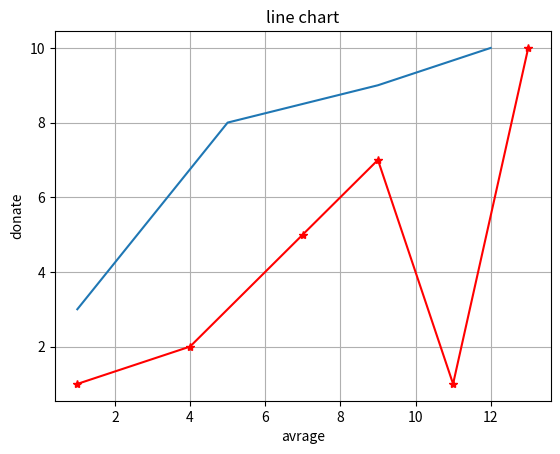

Source code (Python):
import matplotlib.pyplot as p
import numpy as np

y1 = np.array([3,8,9,10])
y2 = np.array([1,2,5,7,1,10])
x1 = np.array([1,5,9,12])
x2 = np.array([1,4,7,9,11,13])

# marker/line/color
p.plot(x1,y1,x2,y2,'*-r') 

p.title('line chart')
p.xlabel('avrage')
p.ylabel('donate')

# p.grid(axis='x')
# p.grid(axis='y')
p.grid()



p.show()